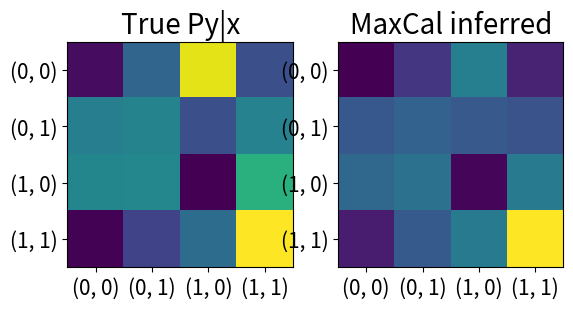

The matplotlib source for this figure:
# -*- coding: utf-8 -*-
"""
Created on Sat Jun 17 21:13:52 2023

@author: kevin
"""

import numpy as np
from matplotlib import pyplot as plt
import scipy as sp
import itertools
from scipy.optimize import minimize

import matplotlib 
matplotlib.rc('xtick', labelsize=15) 
matplotlib.rc('ytick', labelsize=15)

# %%
# %% pseudo-code for now
N = 2  # number of neurons
spins = [0,1]  # binary patterns
combinations = list(itertools.product(spins, repeat=N))  # possible configurations
nc = len(combinations)  # number of patterns
Mxy = np.random.rand(nc, nc) + np.eye(nc)*0  # all patterns to all patterns transition matrix
Mxy = Mxy / Mxy.sum(1)[:,None]  # normalize as transition matrix
## delta example
gs = [(1,0), (0,1)]  #x,y,g(x,y)
num_const = 3#1  # number of constraints (length of beta vector)
def g_function(x,y, constraint_i=None):
    """
    test function for g(x,y) as the constraints
    """
    if constraint_i is None or constraint_i==0:
        if np.sum(x+y) == N*2:  # bust detection
            gxy = 1
        elif (x==(1,1)) and (y==(0,0)):  # burst
            gxy = 0.5
        elif (x==(1,0)) and (y==(0,1)):  # transition
            gxy = 0.1
        else:
            gxy = 0.
    elif constraint_i == 1:
        if np.sum(x+y) == N*2:  # bust detection
            gxy = .0
        elif (x==(0,0)) and (y==(1,1)):  # burst
            gxy = 0.1
        elif (x==(0,1)) and (y==(1,0)):  # transition
            gxy = 0.5
        else:
            gxy = 0.
    elif constraint_i == 2:
        if np.sum(x+y) == N*2:  # bust detection
            gxy = .0
        elif (x==(1,1)) and (y==(0,1)):  # burst
            gxy = 1
        elif (x==(1,1)) and (y==(1,0)):  # transition
            gxy = .5
        else:
            gxy = 0.
    return gxy

beta = np.array([1,2,.4]) #np.array([1]) # the multiplier
Mxy_ = Mxy*1
Gxy = np.zeros((nc, nc, num_const))
for ii in range(nc):
    for jj in range(nc):
        for cc in range(num_const):
            Gxy[ii,jj,cc] = g_function(combinations[ii] , combinations[jj], cc)
        Mxy_[ii,jj] = Mxy[ii,jj] * np.exp(Gxy[ii,jj,:]@beta)  # eqn.1 in Peter's note

uu, vr = np.linalg.eig(Mxy_)  # right vector
u2, vl = np.linalg.eig(Mxy_.T)  # left vectors
lamb,lp = np.max(np.real(uu)), np.argmax(np.real(uu))  # max real eigen value
vrx, vlx = np.real(vr[:,lp]), np.real(vl[:,lp])
vec_dot_norm = np.sqrt(np.abs(np.dot(vrx, vlx)))  # normalization factor for unit dot product
vrx, vlx = np.abs(vrx)/vec_dot_norm, np.abs(vlx)/vec_dot_norm  # normalize eigen vectors
Pyx = np.zeros((nc,nc))
for ii in range(nc):
    for jj in range(nc):
        Pyx[ii,jj] = 1/lamb*vrx[jj]/vrx[ii]*Mxy_[ii,jj]  # transition matrix
Pxy = np.zeros((nc,nc))
for ii in range(nc):
    Pxy[ii,:] = Pyx[ii,:]*vrx[ii]*vlx[ii]
#    Pxy = np.outer(vrx,vlx) * Pyx  # joint probability
#Pxy = vlx[:,None]@Mxy_@vrx[:,None]/lamb  # <l|M_bar|r>/lamb
        
# %% write functions for optimization
def lamb_beta(beta):
    # return largest eigen value given beta vector
    Mxy_ = Mxy*1
    Gxy = np.zeros((nc, nc, num_const))
    for ii in range(nc):
        for jj in range(nc):
            for cc in range(num_const):
                Gxy[ii,jj,cc] = g_function(combinations[ii] , combinations[jj], cc)
            Mxy_[ii,jj] = Mxy[ii,jj] * np.exp(Gxy[ii,jj,:]@beta)
    uu, vr = np.linalg.eig(Mxy_)  # right vector
    u2, vl = np.linalg.eig(Mxy_.T)  # left vectors
    lamb,lp = np.max(np.real(uu)), np.argmax(np.real(uu))  # max real eigen value
    vrx, vlx = np.real(vr[:,lp]), np.real(vl[:,lp])
    vec_dot_norm = np.sqrt(np.abs(np.dot(vrx, vlx)))
    vrx, vlx = np.abs(vrx)/vec_dot_norm, np.abs(vlx)/vec_dot_norm  # normalize eigen vectors
    Pyx = get_transition(vrx,lamb,Mxy_)
    Pxy = get_joint(vrx,vlx,Pyx)
    return lamb, Pxy, Pyx

def expect_g(Pxy, Gxy=Gxy):
    # put in posterior calculation and stationary probability
    if num_const>1:
        g_bar = np.zeros(num_const)
        for ii in range(num_const):
            g_bar[ii] = np.sum(Pxy * Gxy[:,:,ii])  # calculating expected g separately
    else:
        g_bar = np.sum(Pxy * Gxy)
    return g_bar

def objective(beta, g_bar):
    """
    a function of beta and g_bar, here we optimize for beta*
    """
    lamb,_,_ = lamb_beta(beta)
#    g_bar = expect_g(Pxy)
    obj = np.dot(beta, g_bar) - np.log(lamb)
    return -obj # do scipy.minimization on this

def posterior_Pxy(beta_star):
    # return posterior transition matrix given beta*
    _,Pxy,_ = lamb_beta(beta_star)
    return Pxy

def get_transition(vrx,lamb,Mxy_):
    # get transition matrix with element-wise computation
    Pyx = np.zeros((nc,nc))
    for ii in range(nc):
        for jj in range(nc):
            Pyx[ii,jj] = 1/lamb*vrx[jj]/vrx[ii]*Mxy_[ii,jj]  # transition matrix
    return Pyx

def get_joint(vrx,vlx,Pyx):
    # get joint distribution with element-wise computation
    Pxy = np.zeros((nc,nc))
    for ii in range(nc):
        Pxy[ii,:] = Pyx[ii,:]*vrx[ii]*vlx[ii]
    return Pxy

def get_stationary(M):
    # check stationary of mstrix M
    # pix@M should be pix, lamb should be one
    uu, vr = np.linalg.eig(M)  # right vector
    u2, vl = np.linalg.eig(M.T)  # left vectors
    lamb,lp = np.max(np.real(uu)), np.argmax(np.real(uu))  # max real eigen value
    vrx, vlx = np.real(vr[:,lp]), np.real(vl[:,lp])
    vec_dot_norm = np.sqrt(np.abs(np.dot(vrx, vlx)))  # normalization factor for unit dot product
    vrx, vlx = np.abs(vrx)/vec_dot_norm, np.abs(vlx)/vec_dot_norm  # normalize eigen vectors
    pix = (vrx)*vlx/(lamb)
    return pix, lamb

#def init_g_bar(beta0):
#    g_bars = beta0*0
#    for nn in range(num_const):
#        Q = np.random.rand(nc, nc)  # random transition matrix
#        Q = Q / Q.sum(1)[:,None] 
#        pix,_ = get_stationary(Pyx)
#        g_bars[nn] = expect_g(pix[:,None]*Q)
#    return g_bars

# %%
beta0 = beta*0 + np.random.randn()*beta  # initialize around the true parameter
lamb,Pxy,_ = lamb_beta(beta0)
Q = np.random.rand(nc, nc)  # random transition matrix
Q = Q / Q.sum(1)[:,None] 
pix,_ = get_stationary(Pyx) # or Q for perturbation?
g_bar = expect_g(pix[:,None]*Q) #feed in a random matrix, not Pxy: would be differnt but same average if it works
#g_bar = init_g_bar(beta0)
# Minimize the function
result = minimize(objective, beta0, args=(g_bar),method='SLSQP',bounds=[(0,500)]*num_const)
print('beta*:'+str(result.x))

post_tran = posterior_Pxy(result.x)  # compute posterior transition matrix given inferred beta*
#post_tran = posterior_Pyx(beta)

plt.figure()
plt.subplot(121)
plt.imshow(Pyx)
plt.title('True Py|x',fontsize=20)
plt.xticks(range(len(combinations)), combinations);
plt.yticks(range(len(combinations)), combinations);
plt.subplot(122)
plt.imshow(post_tran)
plt.title('MaxCal inferred',fontsize=20)
plt.xticks(range(len(combinations)), combinations);
plt.yticks(range(len(combinations)), combinations);

# %% check that the average is the same
print('observed g:'+str(g_bar))
infer_g = expect_g(post_tran)
print('inferred g:'+str(infer_g))

plt.show()
